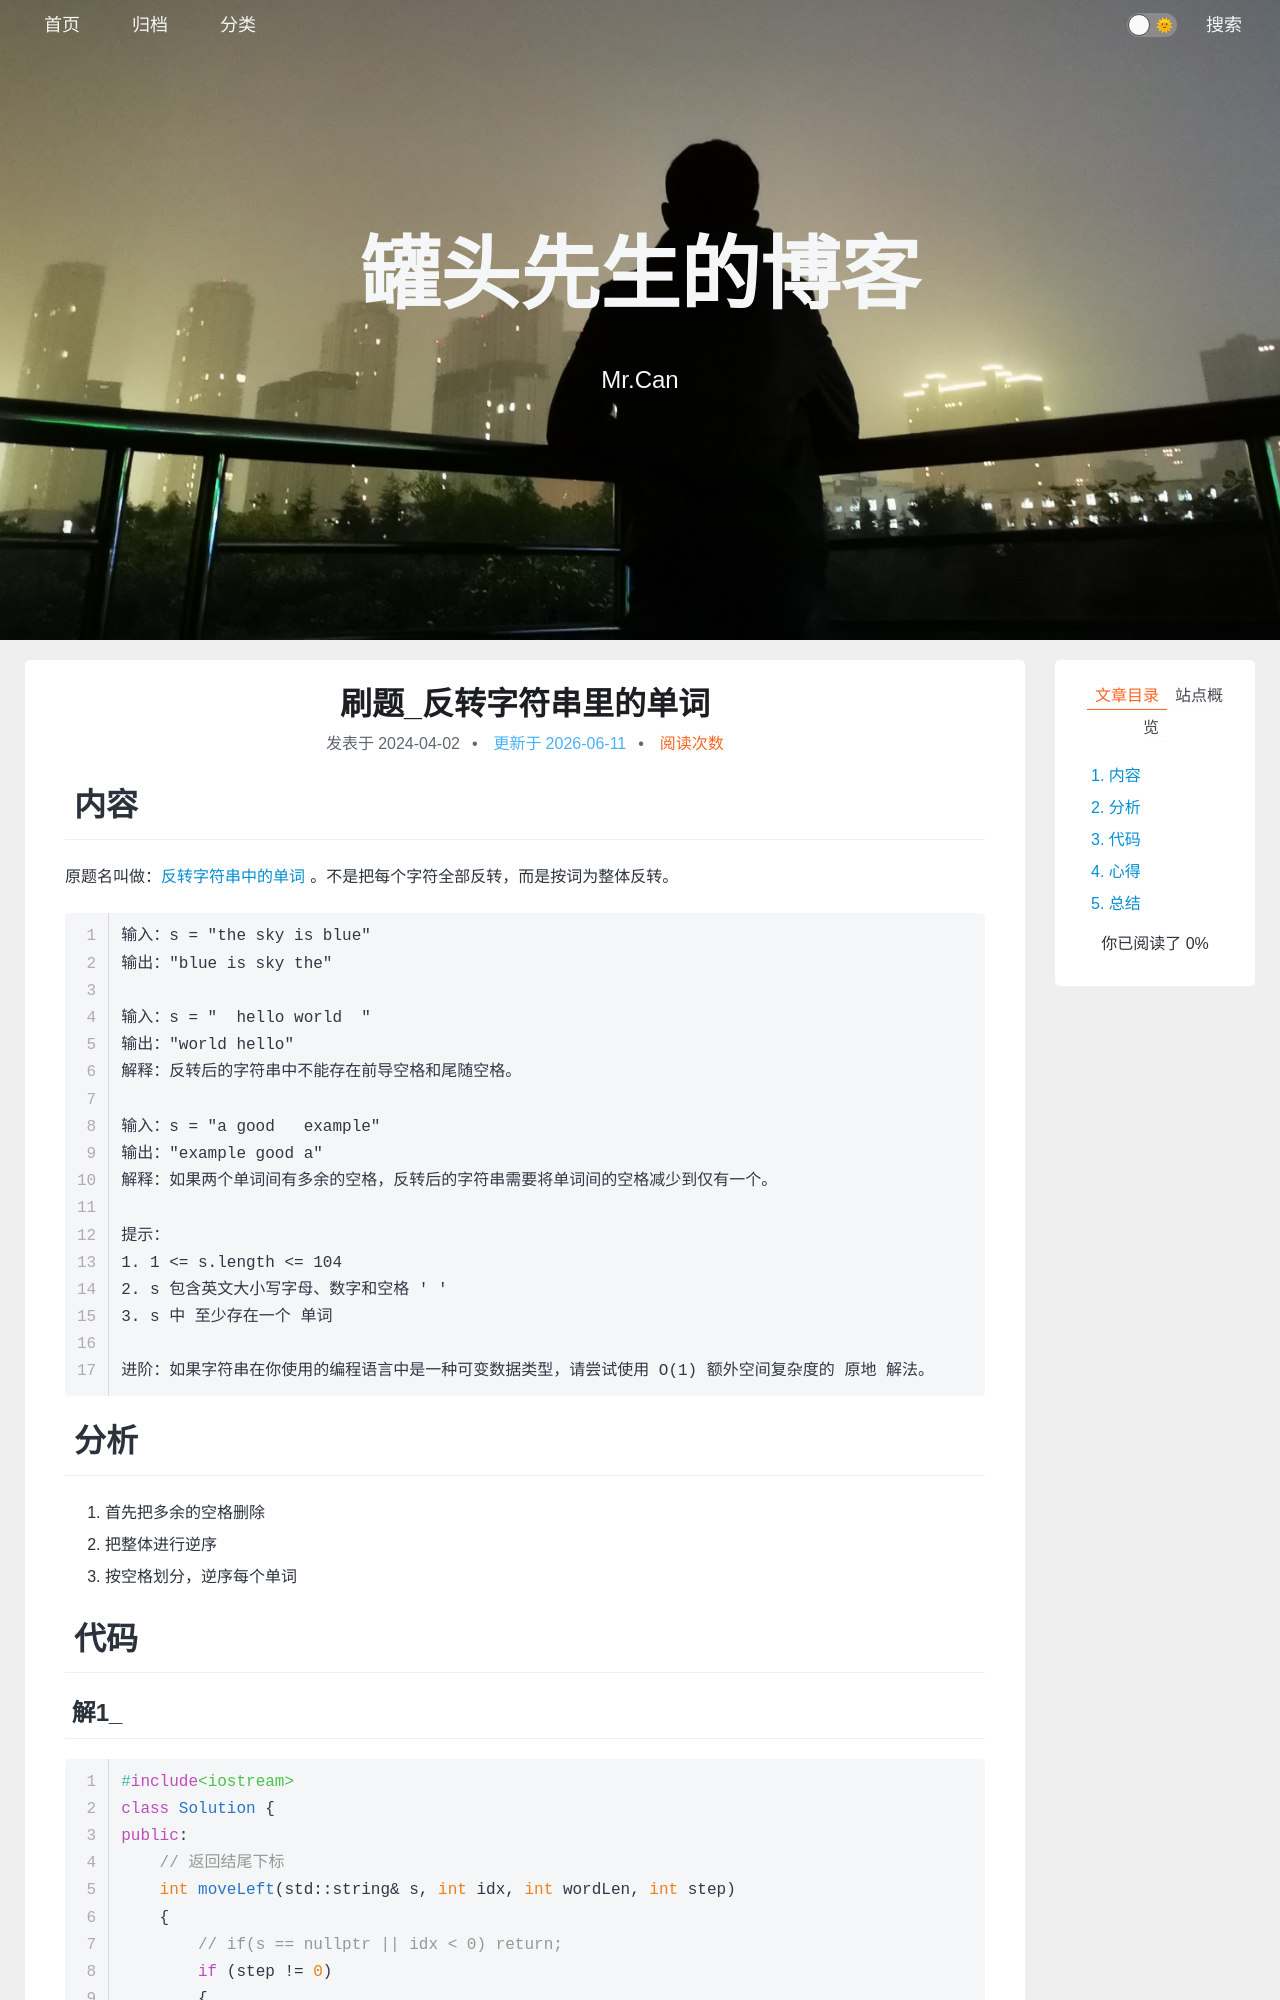

repository: xing-cg/xing-cg.github.io · page: 算法/刷题_反转字符串里的单词/index.html · generator: jekyll

---
title: 刷题_反转字符串里的单词
categories:
  - - 算法
    - 刷题
tags: 
date: 2024/4/2
updated: 
comments: 
published:
---
# 内容

原题名叫做：[反转字符串中的单词](https://leetcode.cn/problems/reverse-words-in-a-string/description/ "https://leetcode.cn/problems/reverse-words-in-a-string/description/")。不是把每个字符全部反转，而是按词为整体反转。
```
输入：s = "the sky is blue"
输出："blue is sky the"

输入：s = "  hello world  "
输出："world hello"
解释：反转后的字符串中不能存在前导空格和尾随空格。

输入：s = "a good   example"
输出："example good a"
解释：如果两个单词间有多余的空格，反转后的字符串需要将单词间的空格减少到仅有一个。

提示：
1. 1 <= s.length <= 104
2. s 包含英文大小写字母、数字和空格 ' '
3. s 中 至少存在一个 单词

进阶：如果字符串在你使用的编程语言中是一种可变数据类型，请尝试使用 O(1) 额外空间复杂度的 原地 解法。
```
# 分析

1. 首先把多余的空格删除
2. 把整体进行逆序
3. 按空格划分，逆序每个单词
# 代码
